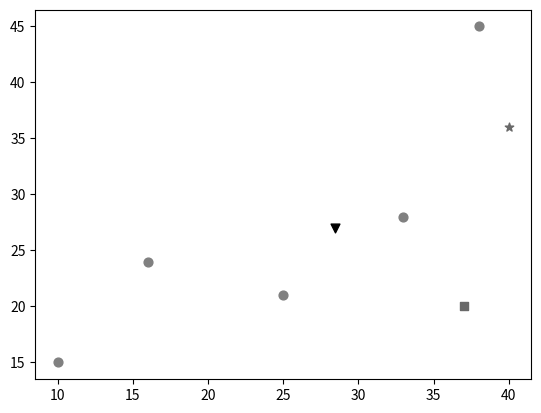

Recreate this plot in Python.
import numpy as np
from numpy.linalg import pinv


def mahalanobis_dist_sqr(sample1, sample2, cov_matrix_inv):
    mean_smp_diff = sample1 - sample2
    return np.dot(np.dot(mean_smp_diff.T,cov_matrix_inv),mean_smp_diff)


def euclidean_dist_sqr(sample1, sample2):
    return np.sum(np.square(np.subtract(sample1, sample2)))


np.set_printoptions(precision=3, suppress=True)
cluster_samples = np.array([
    [10,15], [16,24], [25.,21], [33,28], [38,45], [40.,36], [37.,20]
])
cluster_mean = np.mean(cluster_samples, axis=0)
print("Cluster mean:", cluster_mean)

# Calculating covariance matrix
clust_cov = np.cov(cluster_samples.T)
clust_cov_inv = pinv(clust_cov)
print("cluster covariance matrix: \n", clust_cov)
print("cluster covariance matrix inverse: \n", clust_cov_inv)

outlier_smp = cluster_samples[6]
cluster_smp = cluster_samples[5]
# cluster mean vs cluster sample
mhl_dist_sqr_smp1 = mahalanobis_dist_sqr(cluster_mean, cluster_smp, clust_cov_inv)
print("Mahalanobis Distance: \n", mhl_dist_sqr_smp1)
eucl_dist_sqr_smp1 = euclidean_dist_sqr(cluster_mean, cluster_smp)
print("Euclidean Distance: \n", eucl_dist_sqr_smp1)

# cluster mean vs cluster outlier
mhl_dist_sqr_smp2 = mahalanobis_dist_sqr(cluster_mean, outlier_smp, clust_cov_inv)
print("Mahalanobis Distance Square: \n", mhl_dist_sqr_smp2)
eucl_dist_sqr_smp2 = euclidean_dist_sqr(cluster_mean, outlier_smp)
print("Euclidean Distance Square: \n", eucl_dist_sqr_smp2)

# Plotting of samples
import matplotlib.pyplot as plt
cluster_samples = np.array([
    [10,15], [16,24], [25.,21], [33,28], [38,45]
])
plt.scatter(x=cluster_samples[:,0], y=cluster_samples[:,1], c='gray', s=40)
plt.scatter(x=cluster_mean[0], y=cluster_mean[1], marker="v", c='black', s=40)
plt.scatter(x=outlier_smp[0], y=outlier_smp[1], marker="s", c='dimgray', s=40)
plt.scatter(x=cluster_smp[0], y=cluster_smp[1], marker="*", c='dimgray', s=40)
plt.show()
